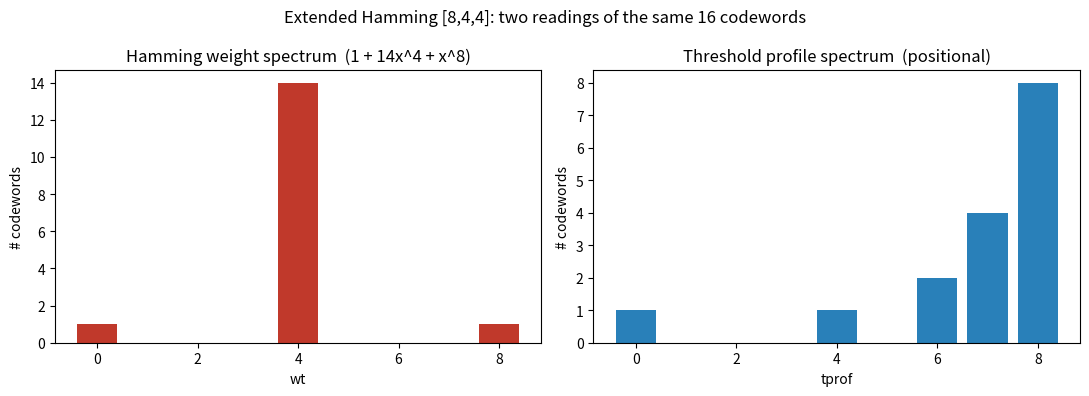

Source code (Python):
"""Visualization: the positional (tprof) spectrum vs the weight (wt) spectrum
of the extended Hamming [8,4,4] code. Requires matplotlib."""
from itertools import product
from typing import List, Tuple
import matplotlib.pyplot as plt

Vec = Tuple[int, ...]
GEN = ((1,1,1,1,1,1,1,1),(0,0,0,0,1,1,1,1),(0,0,1,1,0,0,1,1),(0,1,0,1,0,1,0,1))


def add2(x: Vec, y: Vec) -> Vec:
    return tuple((a + b) % 2 for a, b in zip(x, y))


def encode(a: Vec) -> Vec:
    out = (0,) * 8
    for i, ai in enumerate(a):
        if ai:
            out = add2(out, GEN[i])
    return out


def wt(x: Vec) -> int:
    return sum(x)


def tprof(x: Vec) -> int:
    return max((i + 1 for i, b in enumerate(x) if b), default=0)


code: List[Vec] = [encode(tuple(a)) for a in product((0, 1), repeat=4)]

wt_spec = {w: sum(1 for c in code if wt(c) == w) for w in range(9)}
tp_spec = {t: sum(1 for c in code if tprof(c) == t) for t in range(9)}

fig, (ax1, ax2) = plt.subplots(1, 2, figsize=(11, 4))
ax1.bar(list(wt_spec), list(wt_spec.values()), color="#c0392b")
ax1.set_title("Hamming weight spectrum  (1 + 14x^4 + x^8)")
ax1.set_xlabel("wt"); ax1.set_ylabel("# codewords")
ax2.bar(list(tp_spec), list(tp_spec.values()), color="#2980b9")
ax2.set_title("Threshold profile spectrum  (positional)")
ax2.set_xlabel("tprof"); ax2.set_ylabel("# codewords")
fig.suptitle("Extended Hamming [8,4,4]: two readings of the same 16 codewords")
fig.tight_layout()
fig.savefig("hamming_spectra.png", dpi=150)
print("wrote hamming_spectra.png")
